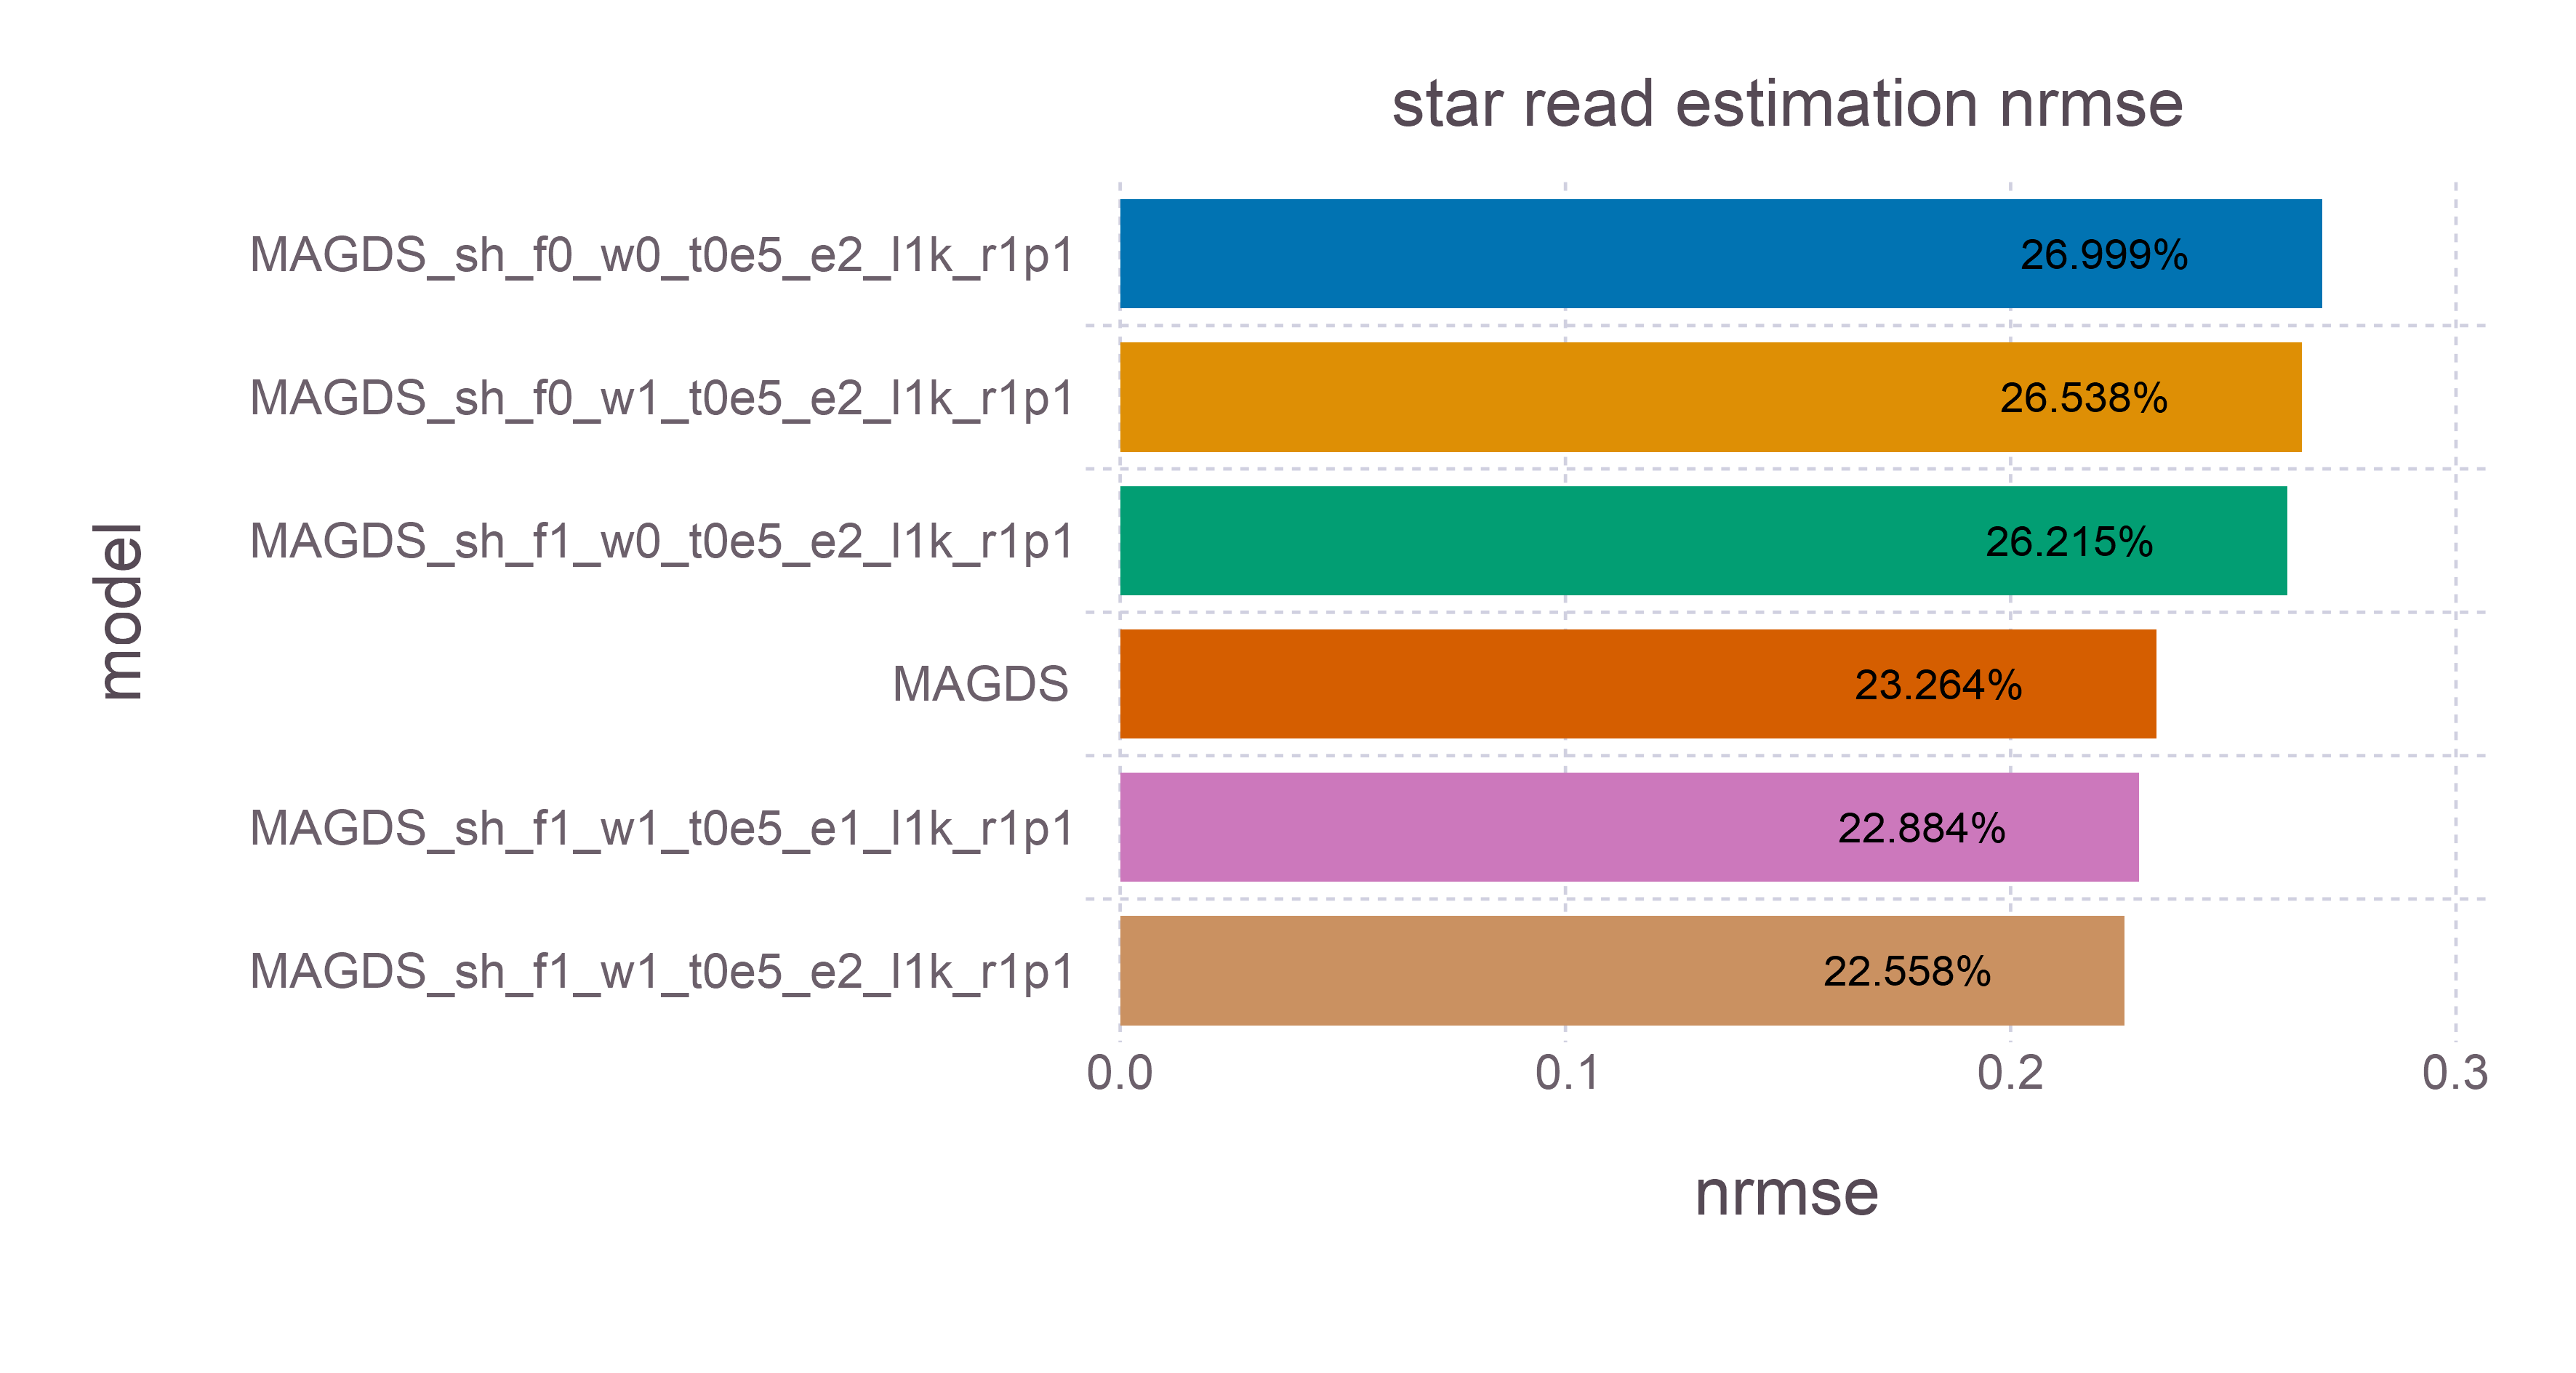

The file beside this chart, header and first rows:
model, nrmse, time, memory
MAGDS_sh_f0_w0_t0e5_e2_l1k_r1p1, 0.27, 13.65, 40
MAGDS_sh_f0_w1_t0e5_e2_l1k_r1p1, 0.2654, 13.29, 40
MAGDS_sh_f1_w0_t0e5_e2_l1k_r1p1, 0.2622, 34.73, 40
MAGDS, 0.2326, 33.67, 40
MAGDS_sh_f1_w1_t0e5_e1_l1k_r1p1, 0.2288, 35.65, 40
MAGDS_sh_f1_w1_t0e5_e2_l1k_r1p1, 0.2256, 34.33, 40
